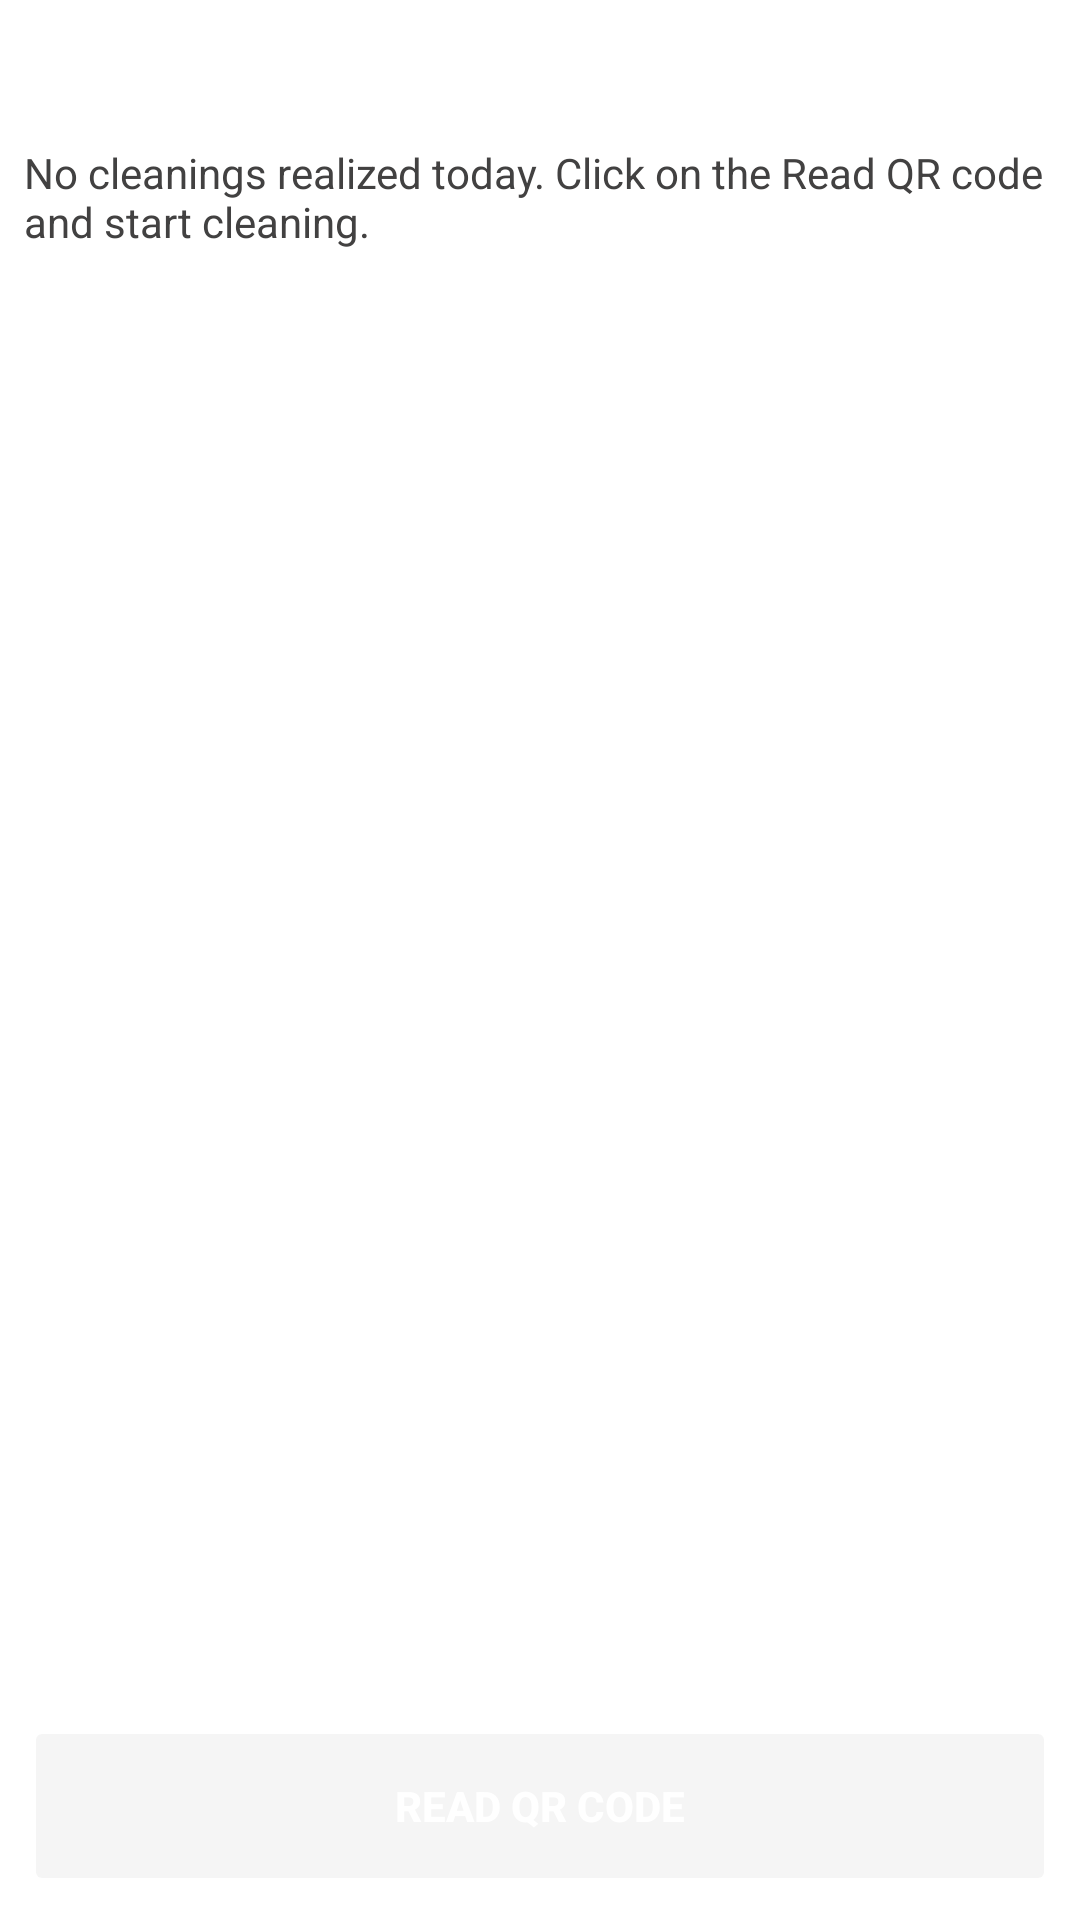

This screen was rendered from an Android layout file. Write that file and the resources it references.
<!-- AndroidManifest.xml: application theme AppTheme -->
<!-- res/layout/content_activity_main.xml -->
<?xml version="1.0" encoding="utf-8"?>
<androidx.constraintlayout.widget.ConstraintLayout xmlns:android="http://schemas.android.com/apk/res/android"
    xmlns:app="http://schemas.android.com/apk/res-auto"
    xmlns:tools="http://schemas.android.com/tools"
    android:layout_width="match_parent"
    android:layout_height="match_parent"
    app:layout_behavior="@string/appbar_scrolling_view_behavior"
    tools:context=".ui.MainActivity"
    tools:showIn="@layout/activity_main">

    <androidx.appcompat.widget.AppCompatButton
        android:id="@+id/bt_read_qr_code"
        style="@style/Widget.AppCompat.Button.Colored"
        android:elevation="4dp"
        android:layout_width="0dp"
        android:layout_height="60dp"
        android:layout_marginStart="8dp"
        android:layout_marginEnd="8dp"
        android:layout_marginBottom="8dp"
        android:enabled="false"
        android:text="@string/bt_read_qr_code"
        android:textStyle="bold"
        app:layout_constraintBottom_toBottomOf="parent"
        app:layout_constraintEnd_toEndOf="parent"
        app:layout_constraintHorizontal_bias="0.0"
        app:layout_constraintStart_toStartOf="parent" />

    <TextView
        android:id="@+id/tv_cleaning_list_empty"
        android:layout_width="0dp"
        android:layout_height="69dp"
        android:layout_marginStart="8dp"
        android:layout_marginTop="48dp"
        android:layout_marginEnd="8dp"
        android:text="@string/label_no_cleanings_today"
        android:textColor="#424141"
        app:layout_constraintEnd_toEndOf="parent"
        app:layout_constraintHorizontal_bias="0.0"
        app:layout_constraintStart_toStartOf="parent"
        app:layout_constraintTop_toTopOf="parent" />

    <androidx.recyclerview.widget.RecyclerView
        android:id="@+id/rv_cleaning_list"
        android:layout_width="0dp"
        android:layout_height="0dp"
        android:layout_marginStart="8dp"
        android:layout_marginTop="8dp"
        android:layout_marginEnd="8dp"
        app:layout_constraintBottom_toTopOf="@+id/bt_read_qr_code"
        app:layout_constraintEnd_toEndOf="parent"
        app:layout_constraintStart_toStartOf="parent"
        app:layout_constraintTop_toTopOf="parent" />
</androidx.constraintlayout.widget.ConstraintLayout>
<!-- res/layout/activity_main.xml (included above) -->
<?xml version="1.0" encoding="utf-8"?>
<androidx.coordinatorlayout.widget.CoordinatorLayout xmlns:android="http://schemas.android.com/apk/res/android"
    xmlns:app="http://schemas.android.com/apk/res-auto"
    xmlns:tools="http://schemas.android.com/tools"
    android:layout_width="match_parent"
    android:layout_height="match_parent"
    tools:context=".ui.MainActivity">

    <com.google.android.material.appbar.AppBarLayout
        android:layout_width="match_parent"
        android:layout_height="wrap_content"
        android:theme="@style/AppTheme.AppBarOverlay">

        <androidx.appcompat.widget.Toolbar
            android:id="@+id/toolbar_main"
            android:layout_width="match_parent"
            android:layout_height="?attr/actionBarSize"
            android:background="?attr/colorPrimary"
            app:popupTheme="@style/AppTheme.PopupOverlay" />
    </com.google.android.material.appbar.AppBarLayout>


    <include layout="@layout/content_activity_main" />

</androidx.coordinatorlayout.widget.CoordinatorLayout>
<!-- resources referenced by this layout -->
<resources>
  <string name="bt_read_qr_code">Read QR Code</string>
  <string name="label_no_cleanings_today">No cleanings realized today. Click on the Read QR code and start cleaning.</string>
  <style name="AppTheme.AppBarOverlay" parent="ThemeOverlay.AppCompat.Dark.ActionBar" />
  <style name="AppTheme.PopupOverlay" parent="ThemeOverlay.AppCompat.Light">
          <item name="android:textColor">#000</item>
      </style>
  <style name="AppTheme" parent="Theme.MaterialComponents.Light.DarkActionBar">
          
          <item name="colorPrimary">@color/colorPrimary</item>
          <item name="colorPrimaryDark">@color/colorPrimaryDark</item>
          <item name="colorAccent">@color/colorAccent</item>
          <item name="android:textColor">@color/textColor</item>
      </style>
  <color name="colorPrimary">#0D6EA3</color>
  <color name="colorPrimaryDark">#06158A</color>
  <color name="colorAccent">#80BD00</color>
  <color name="textColor">#FFF</color>
</resources>
